Run: headless pygame with SDL's dummy video driver; simulated clock (each Clock.tick advances the game by its frame time, no real sleeping); random seed 0; keys injected as events and as key.get_pressed() state; no mouse input.
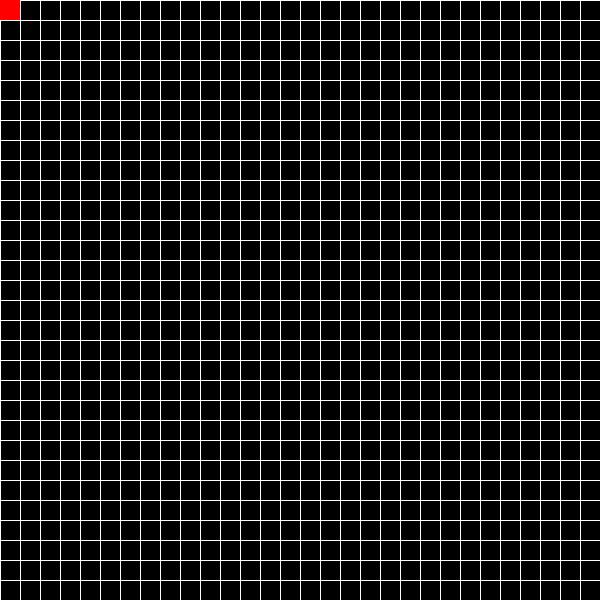
Frame 1 of 4 · flips 1–60 · no input
Frame 2 of 4 · flips 61–180 · tapped SPACE, RETURN · held RIGHT (→), D · screen unchanged from frame 1, image omitted
Frame 3 of 4 · flips 181–300 · held DOWN (↓), S · screen unchanged from frame 2, image omitted
Frame 4 of 4 · flips 301–420 · held LEFT (←), A, UP (↑), W · screen unchanged from frame 3, image omitted

The pygame program that drew these frames:

import pygame
from random import randint

pygame.init()

pygame.init()

screenSize = 600
screen = pygame.display.set_mode((screenSize, screenSize))

pygame.display.set_caption('Snake in Pyhton by Lukas')

clock = pygame.time.Clock()
run = True

score = 0


class cube(object):
    '''creates a new square used in the game'''

    def __init__(self, start, dirnx=1, dirny=0, color=(0, 0, 0), eyes=False):
        self.dim = [start[0], start[1], 20, 20]
        self.dirnx = dirnx
        self.dirny = dirny
        self.color = color
        self.eyes = eyes

    def move(self, dirnx, dirny):
        pass

    def draw(self, screen):
        pygame.draw.rect(screen, self.color, self.dim)


class snake(object):
    '''creates a new snake for the player'''

    def __init__(self, pos, color=(255, 0, 0)):
        self.pos = pos
        self.color = color
        self.snake = [cube(pos, color=self.color, eyes=True)]

    def move(self):
        pass

    def addCube(self):
        pass

    def draw(self, screen):
        for part in self.snake:
            part.draw(screen)


class food(object):
    ''' creates a new food item for the snake'''

    def __init__(self, pos):
        self.hitbox = cube(pos, color=(0, 128, 0))

    def draw(self, screen):
        self.hitbox.draw(screen)


def drawGrid():
    for i in range(screenSize // 20):
        pygame.draw.line(screen, (255, 255, 255),
                         (i * 20, 0), (i * 20, screenSize))
        pygame.draw.line(screen, (255, 255, 255),
                         (0, i * 20), (screenSize, i * 20))


def redrawGameWindow():
    '''used to draw everything on the screen'''

    screen.fill((0, 0, 0))

    drawGrid()
    player.draw(screen)

    pygame.display.update()


def end_game():
    '''ends the game if the window is closed'''

    global run

    for event in pygame.event.get():
        if event.type == pygame.QUIT:
            run = False


player = snake((0, 0))

# mainloop
while run:
    clock.tick(27)

    # makes it possible to end the game
    end_game()

    # redraw everything
    redrawGameWindow()

pygame.quit()
